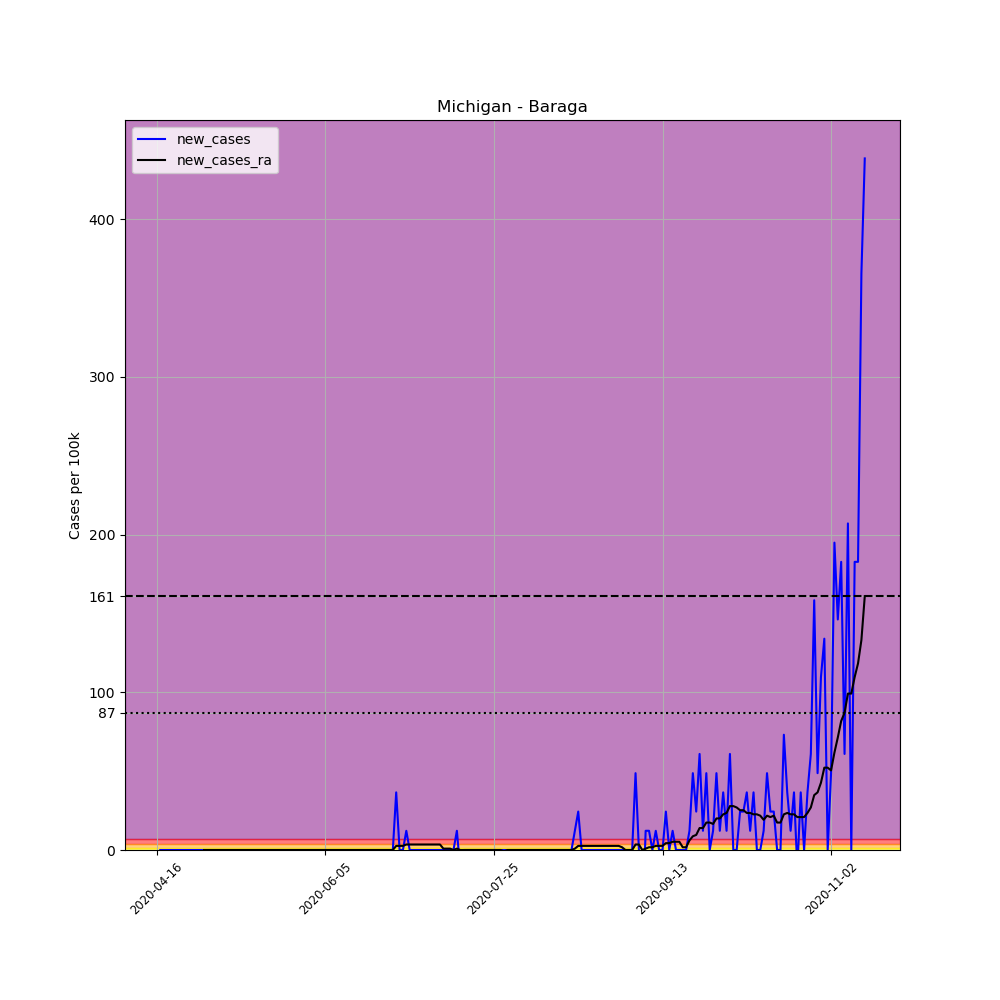

Source data for this figure (header and first rows):
, date, county, state, fips, cases, deaths, COUNTY, STNAME, CTYNAME, POPESTIMATE2019, per_100k, new_cases, new_cases_ra
628370, 2020-04-16, Baraga, Michigan, 26013, 1, 0, 13, Michigan, Baraga, 8209, 12.18, , 
628371, 2020-04-17, Baraga, Michigan, 26013, 1, 0, 13, Michigan, Baraga, 8209, 12.18, 0.0, 
628372, 2020-04-18, Baraga, Michigan, 26013, 1, 0, 13, Michigan, Baraga, 8209, 12.18, 0.0, 
628373, 2020-04-19, Baraga, Michigan, 26013, 1, 0, 13, Michigan, Baraga, 8209, 12.18, 0.0, 
628374, 2020-04-20, Baraga, Michigan, 26013, 1, 0, 13, Michigan, Baraga, 8209, 12.18, 0.0, 
628375, 2020-04-21, Baraga, Michigan, 26013, 1, 0, 13, Michigan, Baraga, 8209, 12.18, 0.0, 
628376, 2020-04-22, Baraga, Michigan, 26013, 1, 0, 13, Michigan, Baraga, 8209, 12.18, 0.0, 
628377, 2020-04-23, Baraga, Michigan, 26013, 1, 0, 13, Michigan, Baraga, 8209, 12.18, 0.0, 
628378, 2020-04-24, Baraga, Michigan, 26013, 1, 0, 13, Michigan, Baraga, 8209, 12.18, 0.0, 
628379, 2020-04-25, Baraga, Michigan, 26013, 1, 0, 13, Michigan, Baraga, 8209, 12.18, 0.0, 
628380, 2020-04-26, Baraga, Michigan, 26013, 1, 0, 13, Michigan, Baraga, 8209, 12.18, 0.0, 
628381, 2020-04-27, Baraga, Michigan, 26013, 1, 0, 13, Michigan, Baraga, 8209, 12.18, 0.0, 
628382, 2020-04-28, Baraga, Michigan, 26013, 1, 0, 13, Michigan, Baraga, 8209, 12.18, 0.0, 
628383, 2020-04-29, Baraga, Michigan, 26013, 1, 0, 13, Michigan, Baraga, 8209, 12.18, 0.0, 
628384, 2020-04-30, Baraga, Michigan, 26013, 1, 0, 13, Michigan, Baraga, 8209, 12.18, 0.0, 0.0
628385, 2020-05-01, Baraga, Michigan, 26013, 1, 0, 13, Michigan, Baraga, 8209, 12.18, 0.0, 0.0
628386, 2020-05-02, Baraga, Michigan, 26013, 1, 0, 13, Michigan, Baraga, 8209, 12.18, 0.0, 0.0
628387, 2020-05-03, Baraga, Michigan, 26013, 1, 0, 13, Michigan, Baraga, 8209, 12.18, 0.0, 0.0
628388, 2020-05-04, Baraga, Michigan, 26013, 1, 0, 13, Michigan, Baraga, 8209, 12.18, 0.0, 0.0
628389, 2020-05-05, Baraga, Michigan, 26013, 1, 0, 13, Michigan, Baraga, 8209, 12.18, 0.0, 0.0
628390, 2020-05-06, Baraga, Michigan, 26013, 1, 0, 13, Michigan, Baraga, 8209, 12.18, 0.0, 0.0
628391, 2020-05-07, Baraga, Michigan, 26013, 1, 0, 13, Michigan, Baraga, 8209, 12.18, 0.0, 0.0
628392, 2020-05-08, Baraga, Michigan, 26013, 1, 0, 13, Michigan, Baraga, 8209, 12.18, 0.0, 0.0
628393, 2020-05-09, Baraga, Michigan, 26013, 1, 0, 13, Michigan, Baraga, 8209, 12.18, 0.0, 0.0
628394, 2020-05-10, Baraga, Michigan, 26013, 1, 0, 13, Michigan, Baraga, 8209, 12.18, 0.0, 0.0
628395, 2020-05-11, Baraga, Michigan, 26013, 1, 0, 13, Michigan, Baraga, 8209, 12.18, 0.0, 0.0
628396, 2020-05-12, Baraga, Michigan, 26013, 1, 0, 13, Michigan, Baraga, 8209, 12.18, 0.0, 0.0
628397, 2020-05-13, Baraga, Michigan, 26013, 1, 0, 13, Michigan, Baraga, 8209, 12.18, 0.0, 0.0
628398, 2020-05-14, Baraga, Michigan, 26013, 1, 0, 13, Michigan, Baraga, 8209, 12.18, 0.0, 0.0
628399, 2020-05-15, Baraga, Michigan, 26013, 1, 0, 13, Michigan, Baraga, 8209, 12.18, 0.0, 0.0
628400, 2020-05-16, Baraga, Michigan, 26013, 1, 0, 13, Michigan, Baraga, 8209, 12.18, 0.0, 0.0
628401, 2020-05-17, Baraga, Michigan, 26013, 1, 0, 13, Michigan, Baraga, 8209, 12.18, 0.0, 0.0
628402, 2020-05-18, Baraga, Michigan, 26013, 1, 0, 13, Michigan, Baraga, 8209, 12.18, 0.0, 0.0
628403, 2020-05-19, Baraga, Michigan, 26013, 1, 0, 13, Michigan, Baraga, 8209, 12.18, 0.0, 0.0
628404, 2020-05-20, Baraga, Michigan, 26013, 1, 0, 13, Michigan, Baraga, 8209, 12.18, 0.0, 0.0
628405, 2020-05-21, Baraga, Michigan, 26013, 1, 0, 13, Michigan, Baraga, 8209, 12.18, 0.0, 0.0
628406, 2020-05-22, Baraga, Michigan, 26013, 1, 0, 13, Michigan, Baraga, 8209, 12.18, 0.0, 0.0
628407, 2020-05-23, Baraga, Michigan, 26013, 1, 0, 13, Michigan, Baraga, 8209, 12.18, 0.0, 0.0
628408, 2020-05-24, Baraga, Michigan, 26013, 1, 0, 13, Michigan, Baraga, 8209, 12.18, 0.0, 0.0
628409, 2020-05-25, Baraga, Michigan, 26013, 1, 0, 13, Michigan, Baraga, 8209, 12.18, 0.0, 0.0
628410, 2020-05-26, Baraga, Michigan, 26013, 1, 0, 13, Michigan, Baraga, 8209, 12.18, 0.0, 0.0
628411, 2020-05-27, Baraga, Michigan, 26013, 1, 0, 13, Michigan, Baraga, 8209, 12.18, 0.0, 0.0
628412, 2020-05-28, Baraga, Michigan, 26013, 1, 0, 13, Michigan, Baraga, 8209, 12.18, 0.0, 0.0
628413, 2020-05-29, Baraga, Michigan, 26013, 1, 0, 13, Michigan, Baraga, 8209, 12.18, 0.0, 0.0
628414, 2020-05-30, Baraga, Michigan, 26013, 1, 0, 13, Michigan, Baraga, 8209, 12.18, 0.0, 0.0
628415, 2020-05-31, Baraga, Michigan, 26013, 1, 0, 13, Michigan, Baraga, 8209, 12.18, 0.0, 0.0
628416, 2020-06-01, Baraga, Michigan, 26013, 1, 0, 13, Michigan, Baraga, 8209, 12.18, 0.0, 0.0
628417, 2020-06-02, Baraga, Michigan, 26013, 1, 0, 13, Michigan, Baraga, 8209, 12.18, 0.0, 0.0
628418, 2020-06-03, Baraga, Michigan, 26013, 1, 0, 13, Michigan, Baraga, 8209, 12.18, 0.0, 0.0
628419, 2020-06-04, Baraga, Michigan, 26013, 1, 0, 13, Michigan, Baraga, 8209, 12.18, 0.0, 0.0
628420, 2020-06-05, Baraga, Michigan, 26013, 1, 0, 13, Michigan, Baraga, 8209, 12.18, 0.0, 0.0
628421, 2020-06-06, Baraga, Michigan, 26013, 1, 0, 13, Michigan, Baraga, 8209, 12.18, 0.0, 0.0
628422, 2020-06-07, Baraga, Michigan, 26013, 1, 0, 13, Michigan, Baraga, 8209, 12.18, 0.0, 0.0
628423, 2020-06-08, Baraga, Michigan, 26013, 1, 0, 13, Michigan, Baraga, 8209, 12.18, 0.0, 0.0
628424, 2020-06-09, Baraga, Michigan, 26013, 1, 0, 13, Michigan, Baraga, 8209, 12.18, 0.0, 0.0
628425, 2020-06-10, Baraga, Michigan, 26013, 1, 0, 13, Michigan, Baraga, 8209, 12.18, 0.0, 0.0
628426, 2020-06-11, Baraga, Michigan, 26013, 1, 0, 13, Michigan, Baraga, 8209, 12.18, 0.0, 0.0
628427, 2020-06-12, Baraga, Michigan, 26013, 1, 0, 13, Michigan, Baraga, 8209, 12.18, 0.0, 0.0
628428, 2020-06-13, Baraga, Michigan, 26013, 1, 0, 13, Michigan, Baraga, 8209, 12.18, 0.0, 0.0
628429, 2020-06-14, Baraga, Michigan, 26013, 1, 0, 13, Michigan, Baraga, 8209, 12.18, 0.0, 0.0
... 151 more rows
